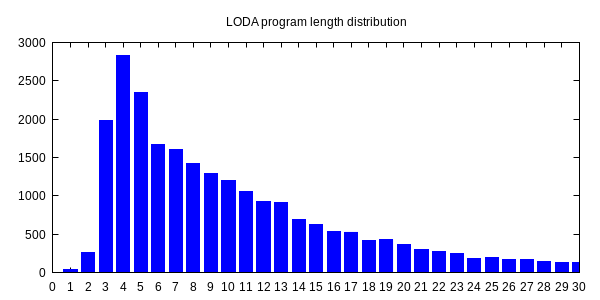

The file beside this chart, header and first rows:
0, 1
1, 36
2, 263
3, 1978
4, 2825
5, 2343
6, 1674
7, 1608
8, 1421
9, 1293
10, 1205
11, 1054
12, 923
13, 911
14, 688
15, 623
16, 535
17, 529
18, 417
19, 429
20, 361
21, 301
22, 280
23, 248
24, 189
25, 198
26, 170
27, 174
28, 148
29, 135
30, 136
31, 114
32, 102
33, 78
34, 80
35, 73
36, 78
37, 61
38, 57
39, 70
40, 61
41, 67
42, 48
43, 57
44, 52
45, 47
46, 50
47, 50
48, 30
49, 53
50, 33
51, 38
52, 22
53, 20
54, 26
55, 42
56, 17
57, 12
58, 16
59, 28
60, 17
... 36 more rows
